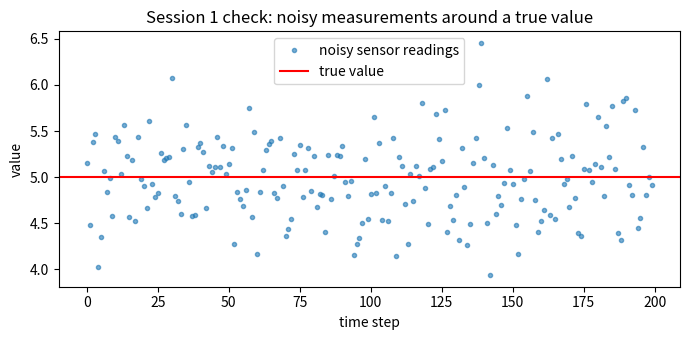

The matplotlib source for this figure: (Note: this script raises an exception after producing the figure.)
"""Session 1: confirm the Python environment works and produce a first plot."""
import sys
import numpy as np
import scipy
import matplotlib
matplotlib.use("Agg")  # save plots to files instead of opening windows
import matplotlib.pyplot as plt

print("Python    :", sys.version.split()[0])
print("NumPy     :", np.__version__)
print("SciPy     :", scipy.__version__)
print("Matplotlib:", matplotlib.__version__)

# A noisy measurement around a true value: a preview of what sensors do
rng = np.random.default_rng(seed=42)        # fixed seed = repeatable result
true_value = 5.0
measurements = true_value + rng.normal(0, 0.5, size=200)

plt.figure(figsize=(7, 3.5))
plt.plot(measurements, ".", alpha=0.6, label="noisy sensor readings")
plt.axhline(true_value, color="red", label="true value")
plt.title("Session 1 check: noisy measurements around a true value")
plt.xlabel("time step"); plt.ylabel("value"); plt.legend()
plt.tight_layout()
plt.savefig("evidence/screenshots/session1_noise_check.png", dpi=150)
print("Mean of measurements:", round(measurements.mean(), 3), "(true value is 5.0)")
print("Saved plot to evidence/screenshots/session1_noise_check.png")
